Image classification data set "room_classification" (gesstalt/BRIDGE on GitHub). Class labels (5): bathroom, bedroom, hall, kitchen, living room.

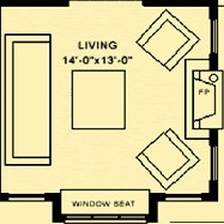
Label: living room

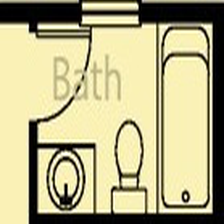
Label: bathroom

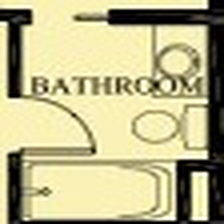
Label: bathroom

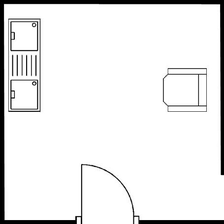
Label: kitchen

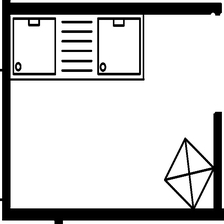
Label: kitchen

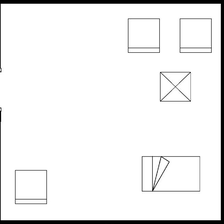
Label: bedroom
